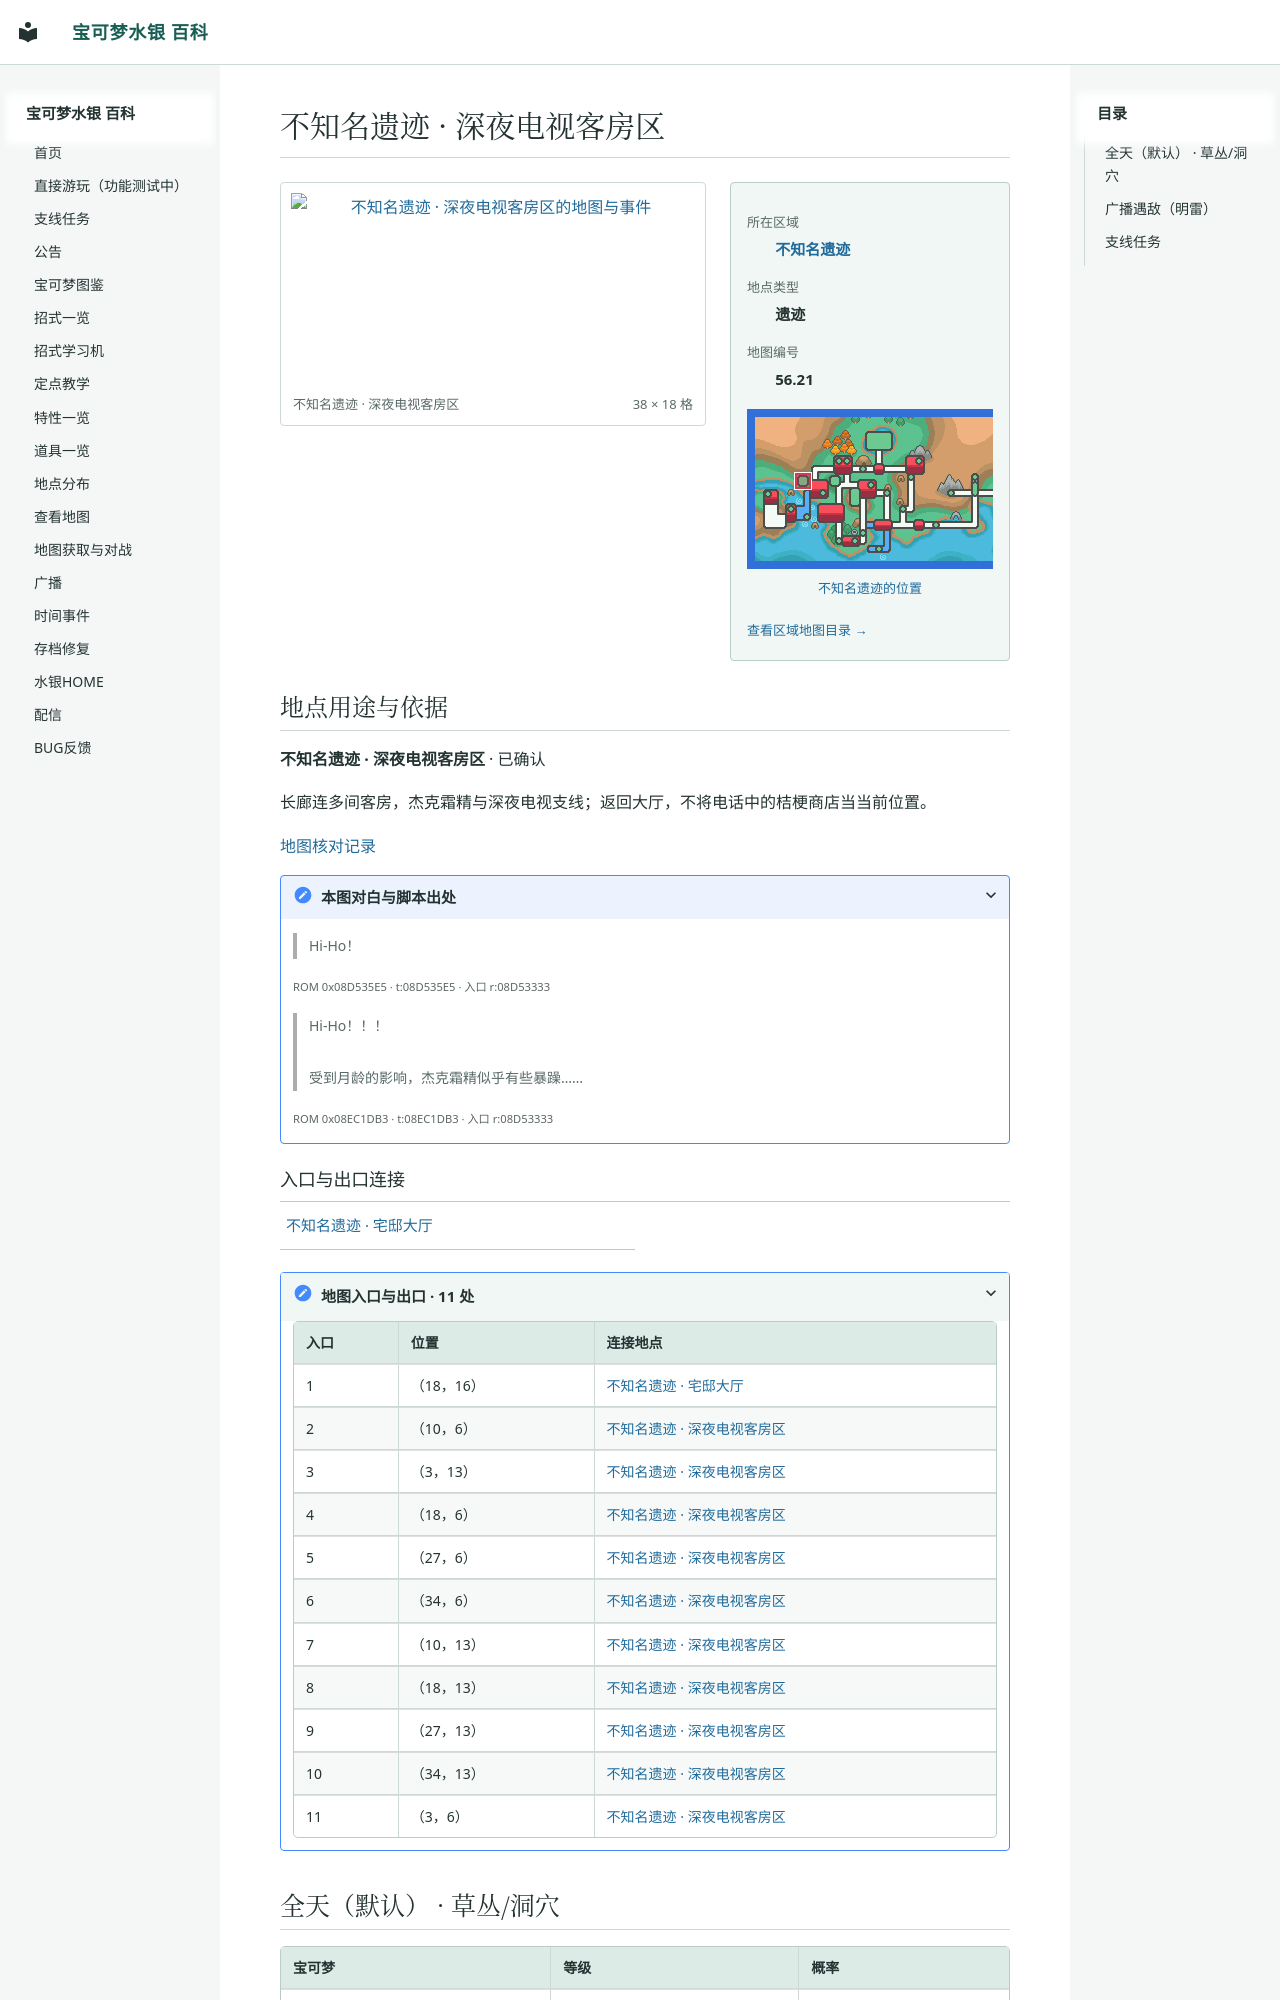

repository: Sum-Light/azoth-wiki · page: locations/map_56_21/index.html · generator: mkdocs

# 不知名遗迹 · 深夜电视客房区

<!-- location-atlas:start -->

<div class="loc-profile" data-location-map="56.21">
<div class="loc-profile-layout">
<div class="loc-main-map">
<a class="loc-image-link" href="../../sidequests/maps/map_56_21.png" target="_blank" rel="noopener">
<img src="../../sidequests/maps/map_56_21.png" alt="不知名遗迹 · 深夜电视客房区的地图与事件" loading="lazy" width="608" height="288"></a>
<div class="loc-map-caption"><span>不知名遗迹 · 深夜电视客房区</span><span>38 × 18 格</span></div>
</div>
<aside class="loc-facts">
<dl><dt>所在区域</dt><dd><a href="../atlas/?sec=209">不知名遗迹</a></dd><dt>地点类型</dt><dd>遗迹</dd><dt>地图编号</dt><dd>56.21</dd></dl>
<a class="loc-world-preview" href="../atlas/?sec=209" aria-label="不知名遗迹在大地图上的位置">
<span class="loc-world-canvas"><img src="../worldmap.png" alt="世界地图" loading="lazy">
<span class="loc-world-mark" style="left:12.4845%;top:24.9625%;width:3.1258%;height:6.2500%"></span>
</span></a>
<a class="loc-world-label" href="../atlas/?sec=209">不知名遗迹的位置</a>
<a class="loc-atlas-return" href="../atlas/?sec=209">查看区域地图目录 &rarr;</a>
</aside>
</div>
<section class="loc-identity" aria-labelledby="map-identity">
<h2 id="map-identity">地点用途与依据</h2>
<p><strong>不知名遗迹 · 深夜电视客房区</strong> · 已确认</p>
<p>长廊连多间客房，杰克霜精与深夜电视支线；返回大厅，不将电话中的桔梗商店当当前位置。</p>
<a href="../map_review/">地图核对记录</a>
<details><summary>本图对白与脚本出处</summary>
<blockquote><p>Hi-Ho！</p></blockquote>
<p><small>ROM 0x08D535E5 · t:08D535E5 · 入口 r:08D53333</small></p>
<blockquote><p>Hi-Ho！！！<br><br>受到月龄的影响，杰克霜精似乎有些暴躁……</p></blockquote>
<p><small>ROM 0x08EC1DB3 · t:08EC1DB3 · 入口 r:08D53333</small></p>
</details>
</section>
<h3>入口与出口连接</h3>
<nav class="loc-neighbors" aria-label="出入口连接地点">
<div><a href="../map_56_18/">不知名遗迹 · 宅邸大厅</a></div>
</nav>
<details class="loc-entrances"><summary>地图入口与出口 · 11 处</summary>
<div class="loc-table-scroll"><table><thead><tr><th>入口</th><th>位置</th><th>连接地点</th></tr></thead><tbody>
<tr><td>1</td><td>（18，16）</td><td><a href="../map_56_18/">不知名遗迹 · 宅邸大厅</a></td></tr>
<tr><td>2</td><td>（10，6）</td><td><a href="../map_56_21/">不知名遗迹 · 深夜电视客房区</a></td></tr>
<tr><td>3</td><td>（3，13）</td><td><a href="../map_56_21/">不知名遗迹 · 深夜电视客房区</a></td></tr>
<tr><td>4</td><td>（18，6）</td><td><a href="../map_56_21/">不知名遗迹 · 深夜电视客房区</a></td></tr>
<tr><td>5</td><td>（27，6）</td><td><a href="../map_56_21/">不知名遗迹 · 深夜电视客房区</a></td></tr>
<tr><td>6</td><td>（34，6）</td><td><a href="../map_56_21/">不知名遗迹 · 深夜电视客房区</a></td></tr>
<tr><td>7</td><td>（10，13）</td><td><a href="../map_56_21/">不知名遗迹 · 深夜电视客房区</a></td></tr>
<tr><td>8</td><td>（18，13）</td><td><a href="../map_56_21/">不知名遗迹 · 深夜电视客房区</a></td></tr>
<tr><td>9</td><td>（27，13）</td><td><a href="../map_56_21/">不知名遗迹 · 深夜电视客房区</a></td></tr>
<tr><td>10</td><td>（34，13）</td><td><a href="../map_56_21/">不知名遗迹 · 深夜电视客房区</a></td></tr>
<tr><td>11</td><td>（3，6）</td><td><a href="../map_56_21/">不知名遗迹 · 深夜电视客房区</a></td></tr>
</tbody></table></div></details>
</div>
